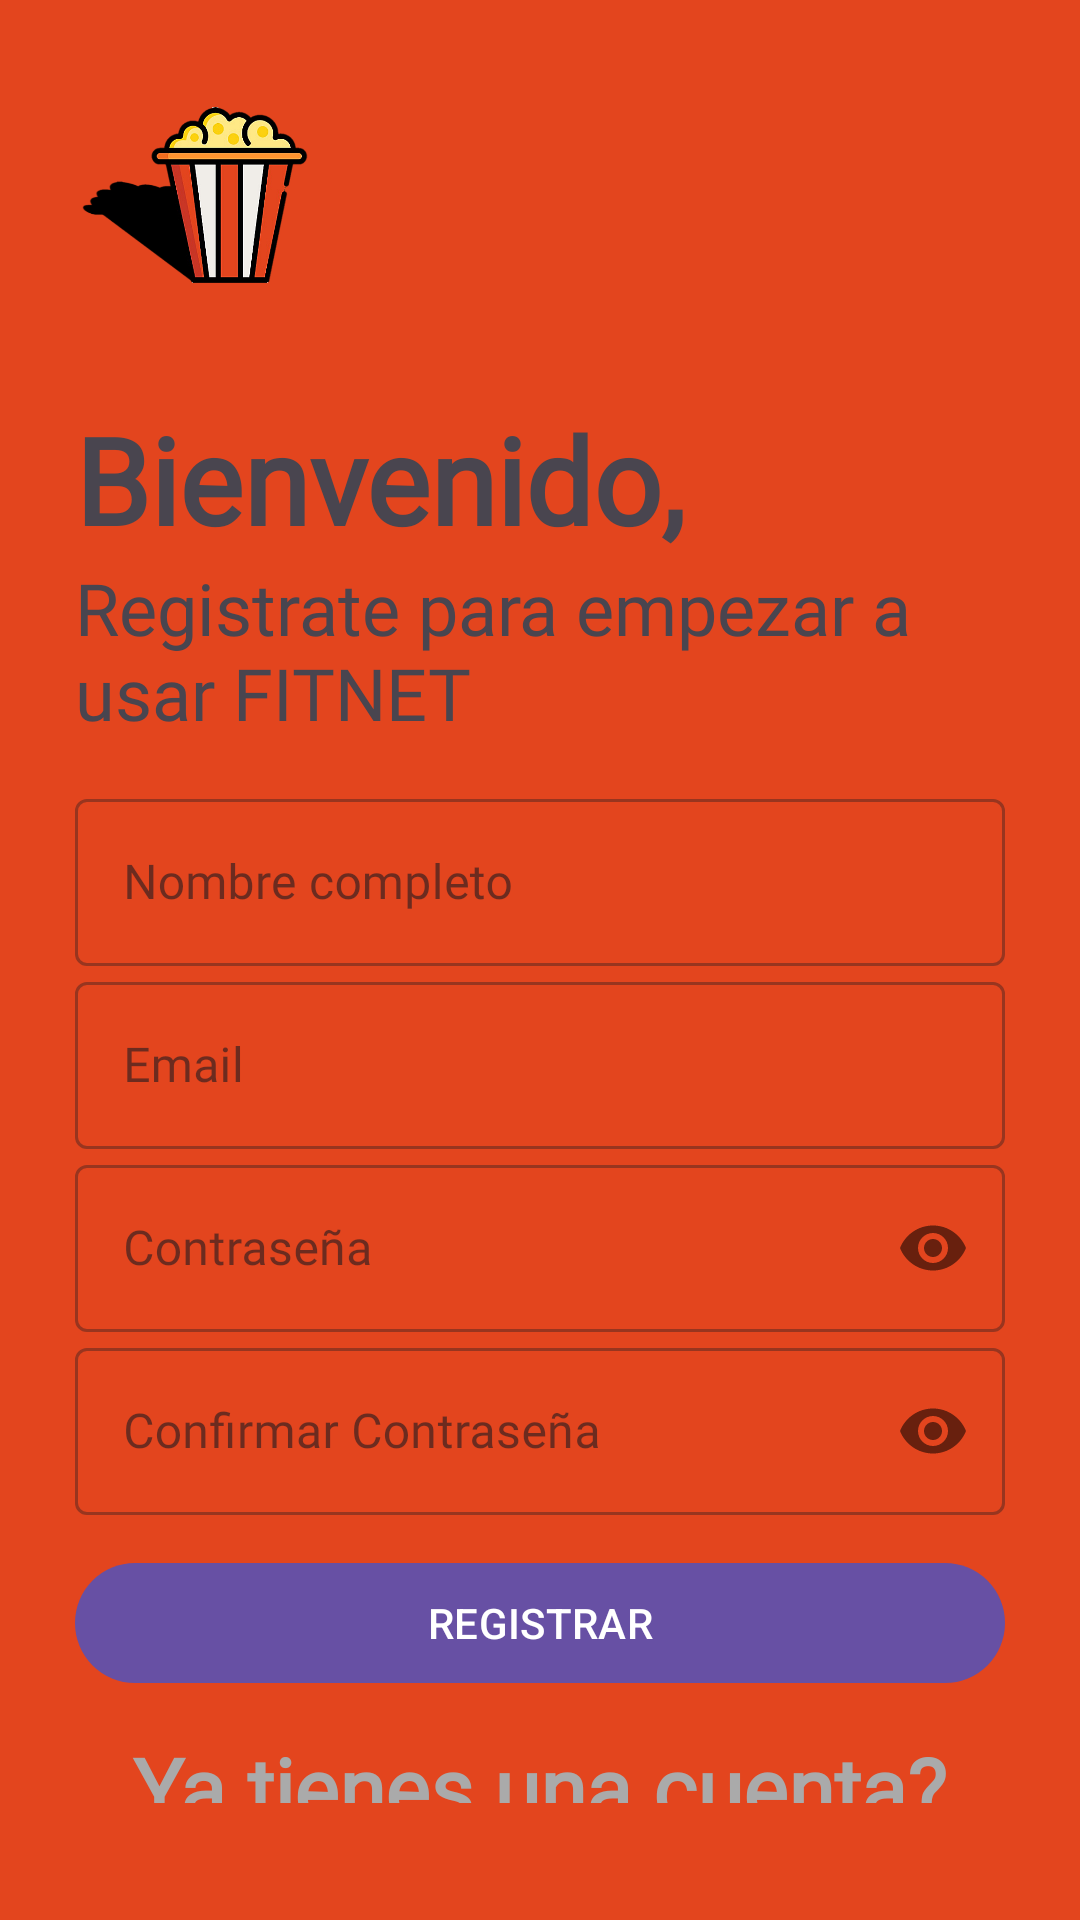

Layout XML and referenced resources for this Android screen:
<!-- AndroidManifest.xml: application theme Theme.FilmQuiz -->
<!-- res/layout/activity_sign_up.xml -->
<?xml version="1.0" encoding="utf-8"?>
<LinearLayout xmlns:android="http://schemas.android.com/apk/res/android"
    xmlns:app="http://schemas.android.com/apk/res-auto"
    xmlns:tools="http://schemas.android.com/tools"
    android:layout_width="match_parent"
    android:layout_height="match_parent"
    tools:context=".SignUpActivity"
    android:orientation="vertical"
    android:padding="25dp"
    android:background="@color/base">

    <ImageView
        android:id="@+id/signUpImageView"
        android:layout_width="80dp"
        android:layout_height="80dp"
        android:src="@drawable/logo"
        android:layout_gravity="start" />

    <TextView
        android:id="@+id/bienvenidoLabel"
        android:layout_width="wrap_content"
        android:layout_height="wrap_content"
        android:fontFamily="@font/abel"
        android:text="Bienvenido,"
        android:layout_marginTop="28dp"
        android:textSize="40sp"
        android:textStyle="bold"
        android:transitionName="textTrans" />

    <TextView
        android:id="@+id/continuarLabel"
        android:layout_width="wrap_content"
        android:layout_height="wrap_content"
        android:text="Registrate para empezar a usar FITNET"
        android:textSize="24sp"
        android:fontFamily="@font/abel"
        android:transitionName="iniciaSesionTextTrans" />

    <LinearLayout
        android:layout_width="match_parent"
        android:layout_height="wrap_content"
        android:layout_marginTop="14dp"
        android:layout_marginBottom="14dp"
        android:orientation="vertical">

        <com.google.android.material.textfield.TextInputLayout

            android:layout_width="match_parent"
            android:layout_height="wrap_content"
            android:id="@+id/nameTextField"
            android:hint="Nombre completo"
            style="@style/Widget.MaterialComponents.TextInputLayout.OutlinedBox">

            <com.google.android.material.textfield.TextInputEditText
                android:id="@+id/usuarioidTextView"
                android:layout_width="match_parent"
                android:layout_height="wrap_content"
                android:fontFamily="@font/abel" />

        </com.google.android.material.textfield.TextInputLayout>

        <com.google.android.material.textfield.TextInputLayout
            android:layout_width="match_parent"
            android:layout_height="wrap_content"
            android:id="@+id/usuarioSigUpTextField"
            android:hint="Email"
            android:transitionName="emailInputTextTrans"
            style="@style/Widget.MaterialComponents.TextInputLayout.OutlinedBox">

            <com.google.android.material.textfield.TextInputEditText
                android:id="@+id/emailEditText"
                android:layout_width="match_parent"
                android:layout_height="wrap_content"
                android:fontFamily="@font/abel" />

        </com.google.android.material.textfield.TextInputLayout>

        <com.google.android.material.textfield.TextInputLayout
            android:layout_width="match_parent"
            android:layout_height="wrap_content"
            android:id="@+id/contrasenaTextField"
            android:hint="Contraseña"
            android:transitionName="passwordInputTextTrans"
            app:passwordToggleEnabled="true"
            style="@style/Widget.MaterialComponents.TextInputLayout.OutlinedBox">

            <com.google.android.material.textfield.TextInputEditText
                android:id="@+id/passwordEditText"
                android:layout_width="match_parent"
                android:layout_height="wrap_content"
                android:fontFamily="@font/abel"
                android:inputType="textPassword" />

        </com.google.android.material.textfield.TextInputLayout>

        <com.google.android.material.textfield.TextInputLayout
            android:layout_width="match_parent"
            android:layout_height="wrap_content"
            android:id="@+id/confirmarContrasenaTextField"
            android:hint="Confirmar Contraseña"
            app:passwordToggleEnabled="true"
            style="@style/Widget.MaterialComponents.TextInputLayout.OutlinedBox">

            <com.google.android.material.textfield.TextInputEditText
                android:id="@+id/confirmPasswordEditText"
                android:layout_width="match_parent"
                android:layout_height="wrap_content"
                android:fontFamily="@font/abel"
                android:inputType="textPassword" />

        </com.google.android.material.textfield.TextInputLayout>

        <com.google.android.material.button.MaterialButton
            android:id="@+id/inicioSesion"
            android:layout_width="match_parent"
            android:layout_height="wrap_content"
            android:text="REGISTRAR"
            android:layout_marginTop="12dp"
            android:layout_marginBottom="12dp"
            android:transitionName="buttomSingTrans"/>
        <TextView
            android:id="@+id/nuevoUsuario"
            android:layout_width="wrap_content"
            android:layout_height="wrap_content"
            android:textAlignment="center"
            android:textSize="28dp"
            android:textColor="@android:color/darker_gray"
            android:fontFamily="@font/abel"
            android:layout_gravity="center"
            android:clickable="true"
            android:focusable="true"
            android:textStyle="bold"
            android:text="Ya tienes una cuenta? Inicia sesion!"
            android:transitionName="newUserTrans"/>
    </LinearLayout>
</LinearLayout>
<!-- resources referenced by this layout -->
<resources>
  <color name="base">#e3451e</color>
  <!-- drawable logo: png bitmap (drawable, 80501 bytes) -->
  <style name="Theme.FilmQuiz" parent="Base.Theme.FilmQuiz" />
  <style name="Base.Theme.FilmQuiz" parent="Theme.Material3.DayNight.NoActionBar">
          
          
      </style>
</resources>
